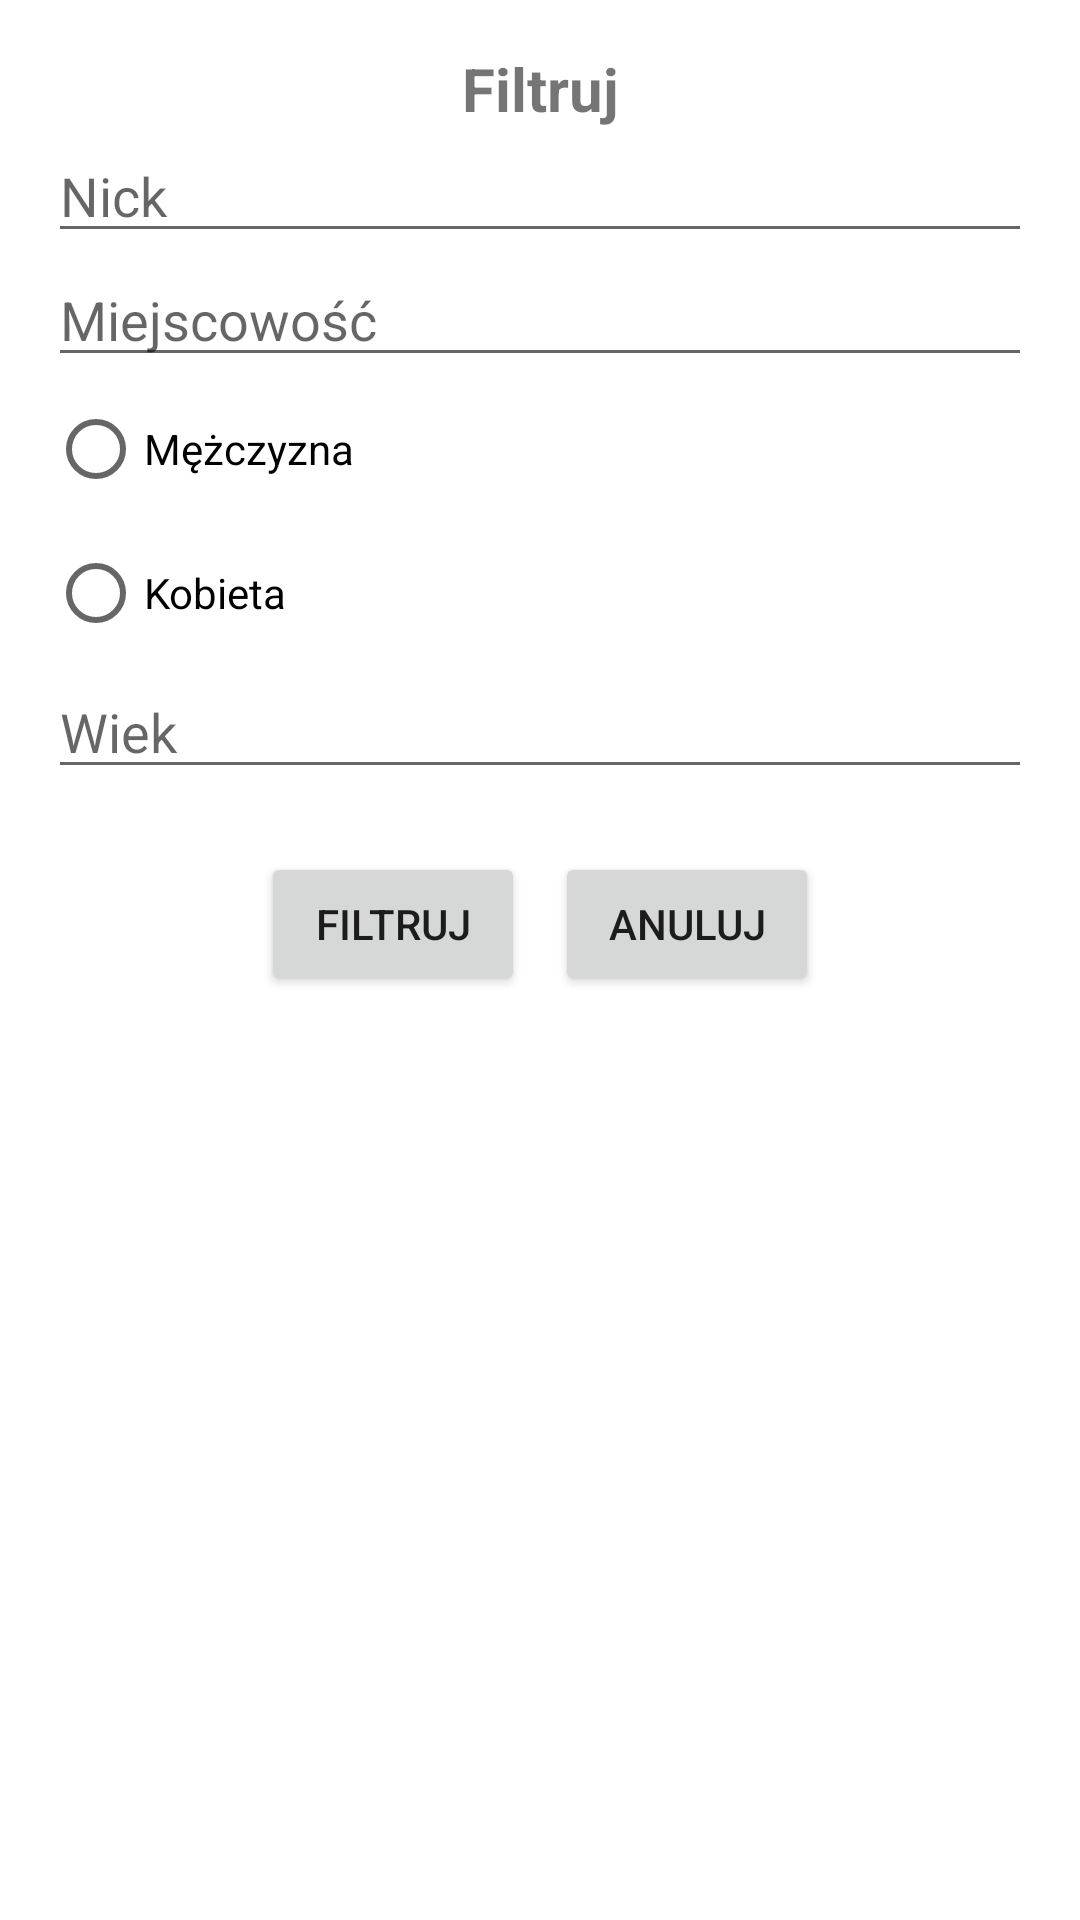

Produce the Android XML layout that renders to this screen, including the resource entries it uses.
<!-- AndroidManifest.xml: application theme Theme.Logowanie -->
<!-- res/layout/dialog_box_filter.xml -->
<LinearLayout
    xmlns:android="http://schemas.android.com/apk/res/android"
    android:orientation="vertical"
    android:padding="16dp"
    android:layout_width="match_parent"
    android:layout_height="wrap_content">

    <TextView
        android:layout_width="match_parent"
        android:layout_height="wrap_content"
        android:text="Filtruj"
        android:textSize="20sp"
        android:textStyle="bold"
        android:gravity="center_horizontal"/>

    <EditText
        android:id="@+id/et_nick"
        android:layout_width="match_parent"
        android:layout_height="wrap_content"
        android:hint="Nick"
        android:inputType="text"/>

    <EditText
        android:id="@+id/et_location"
        android:layout_width="match_parent"
        android:layout_height="wrap_content"
        android:hint="Miejscowość"
        android:inputType="text"/>

    <RadioGroup
        android:id="@+id/rg_gender"
        android:layout_width="match_parent"
        android:layout_height="wrap_content">

        <RadioButton
            android:id="@+id/rb_male"
            android:layout_width="wrap_content"
            android:layout_height="wrap_content"
            android:text="Mężczyzna"/>

        <RadioButton
            android:id="@+id/rb_female"
            android:layout_width="wrap_content"
            android:layout_height="wrap_content"
            android:text="Kobieta"/>
    </RadioGroup>

    <EditText
        android:id="@+id/et_age"
        android:layout_width="match_parent"
        android:layout_height="wrap_content"
        android:hint="Wiek"
        android:inputType="number"/>

    <LinearLayout
        android:layout_width="match_parent"
        android:layout_height="wrap_content"
        android:orientation="horizontal"
        android:gravity="center_horizontal"
        android:padding="16dp">

        <Button
            android:id="@+id/btn_filter"
            android:layout_width="wrap_content"
            android:layout_height="wrap_content"
            android:layout_margin="5dp"
            android:text="Filtruj"/>

        <Button
            android:id="@+id/btn_cancel"
            android:layout_width="wrap_content"
            android:layout_height="wrap_content"
            android:layout_margin="5dp"
            android:text="Anuluj"/>
    </LinearLayout>

</LinearLayout>
<!-- resources referenced by this layout -->
<resources>
  <style name="Theme.Logowanie" parent="Theme.MaterialComponents.DayNight.DarkActionBar">
          
          <item name="colorPrimary">@color/purple_500</item>
          <item name="colorPrimaryVariant">@color/purple_700</item>
          <item name="colorOnPrimary">@color/white</item>
          
          <item name="colorSecondary">@color/teal_200</item>
          <item name="colorSecondaryVariant">@color/teal_700</item>
          <item name="colorOnSecondary">@color/black</item>
          <item name="windowNoTitle">true</item>
          <item name="windowActionBar">false</item>
          
          <item name="android:statusBarColor" tools:targetApi="l">?attr/colorPrimaryVariant</item>
          
      </style>
  <color name="purple_500">#FF6200EE</color>
  <color name="purple_700">#FF3700B3</color>
  <color name="white">#FFFFFFFF</color>
  <color name="teal_200">#FF03DAC5</color>
  <color name="teal_700">#FF018786</color>
  <color name="black">#FF000000</color>
</resources>
